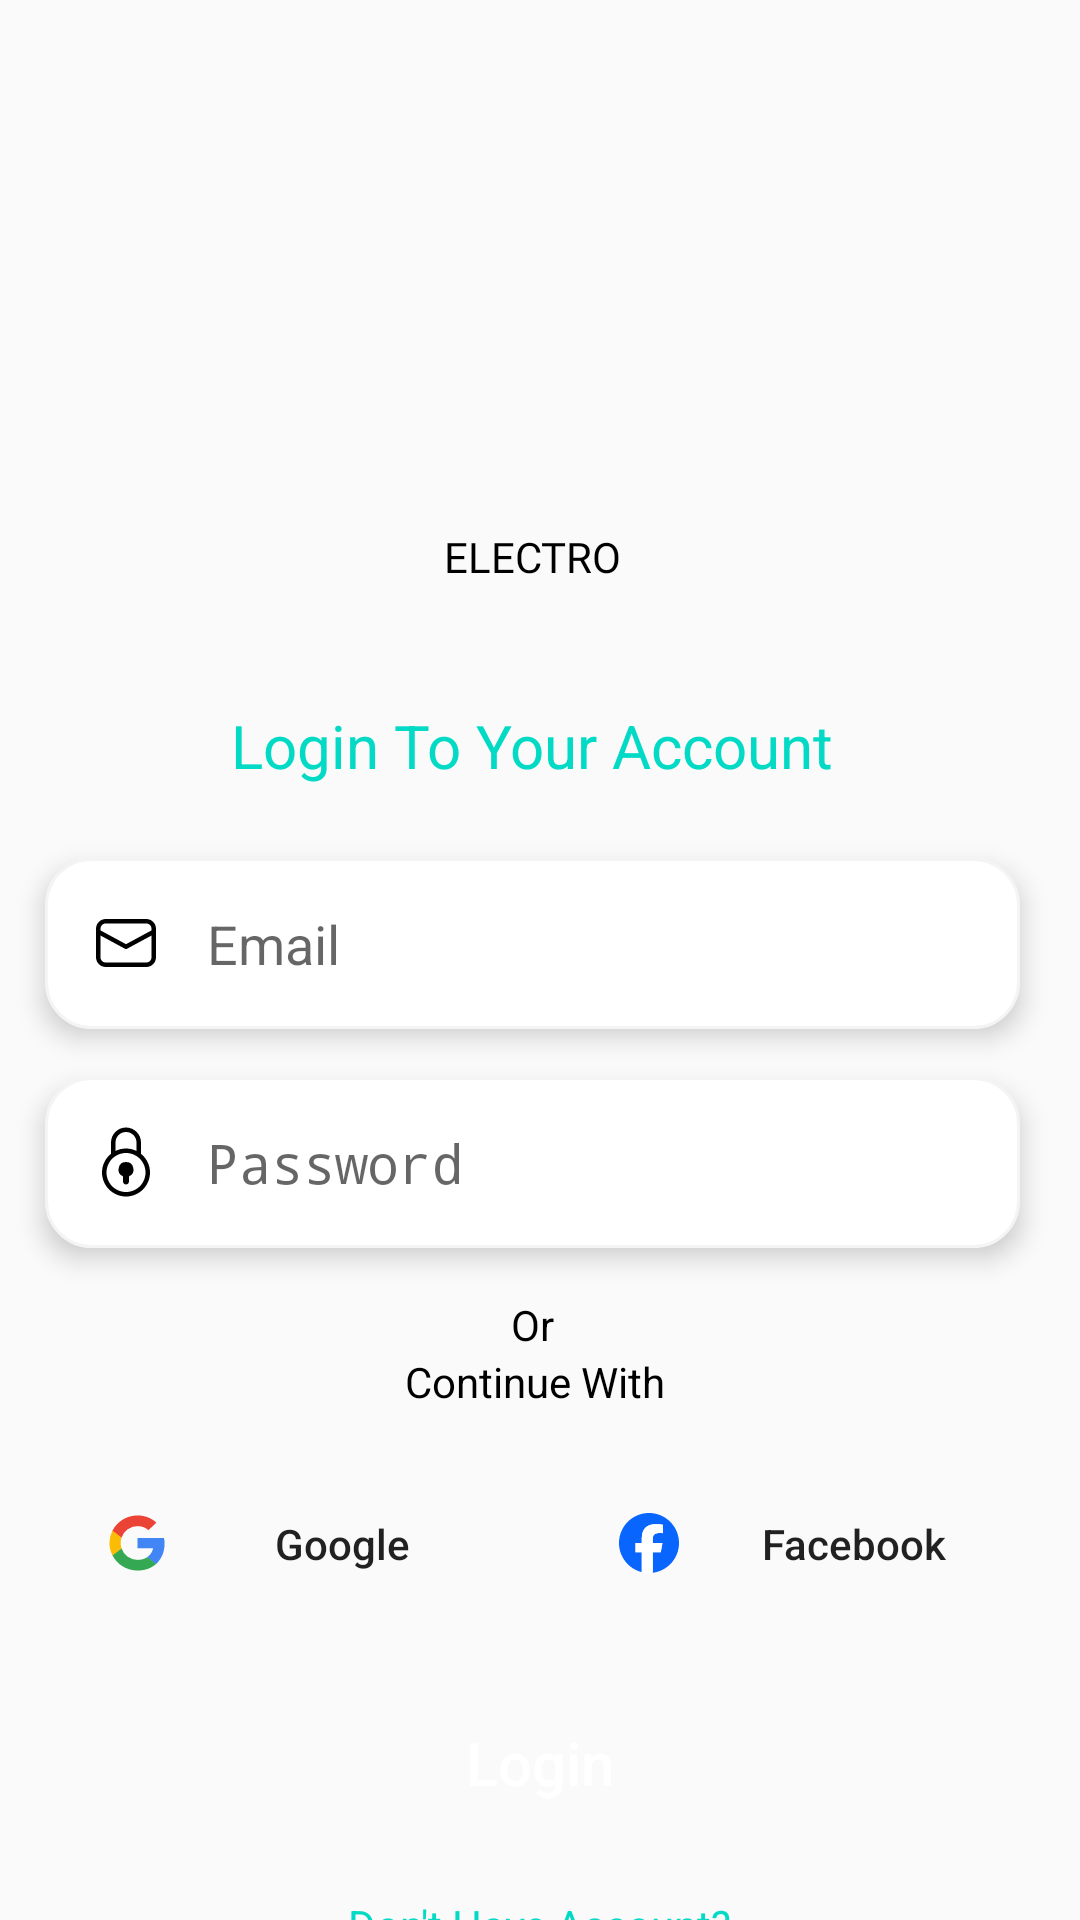

This screen was rendered from an Android layout file. Write that file and the resources it references.
<!-- AndroidManifest.xml: activity theme Theme.AppCompat.Light.NoActionBar -->
<!-- res/layout/activity_login.xml -->
<?xml version="1.0" encoding="utf-8"?>
<androidx.constraintlayout.widget.ConstraintLayout xmlns:android="http://schemas.android.com/apk/res/android"
    xmlns:app="http://schemas.android.com/apk/res-auto"
    xmlns:tools="http://schemas.android.com/tools"
    android:layout_width="match_parent"
    android:layout_height="match_parent"
    android:fitsSystemWindows="true"
    android:elevation="5dp"
    tools:context=".LoginActivity">

    <ImageView
        android:id="@+id/imageView3"
        android:layout_width="150dp"
        android:layout_height="150dp"
        android:layout_marginTop="16dp"
        app:layout_constraintEnd_toEndOf="parent"
        app:layout_constraintHorizontal_bias="0.486"
        app:layout_constraintStart_toStartOf="parent"
        app:layout_constraintTop_toTopOf="parent"
        app:srcCompat="@drawable/ogo" />

    <TextView
        android:id="@+id/textView5"
        android:layout_width="110dp"
        android:layout_height="wrap_content"
        android:layout_marginTop="10dp"
        android:fontFamily="@font/agbalumo"
        android:text="ELECTRO"
        android:textAlignment="center"
        android:textColor="@color/black"
        app:layout_constraintEnd_toEndOf="@+id/imageView3"
        app:layout_constraintHorizontal_bias="0.505"
        app:layout_constraintStart_toStartOf="@+id/imageView3"
        app:layout_constraintTop_toBottomOf="@+id/imageView3" />

    <TextView
        android:id="@+id/textView6"
        android:layout_width="wrap_content"
        android:layout_height="wrap_content"
        android:layout_marginTop="40dp"
        android:text="Login To Your Account"
        android:textColor="@color/teal_200"
        android:textSize="20sp"
        app:layout_constraintEnd_toEndOf="@+id/textView5"
        app:layout_constraintStart_toStartOf="@+id/textView5"
        app:layout_constraintTop_toBottomOf="@+id/textView5" />

    <EditText
        android:id="@+id/editTextTextEmailAddress"
        android:layout_width="325dp"
        android:layout_height="57dp"
        android:layout_marginTop="24dp"
        android:background="@drawable/edittext"
        android:drawableLeft="@drawable/b_2"
        android:drawablePadding="15dp"
        android:elevation="5dp"
        android:ems="10"
        android:hint="Email"
        android:inputType="textEmailAddress"
        android:paddingLeft="15dp"
        app:layout_constraintEnd_toEndOf="@+id/textView6"
        app:layout_constraintStart_toStartOf="@+id/textView6"
        app:layout_constraintTop_toBottomOf="@+id/textView6" />

    <EditText
        android:id="@+id/editTextTextPassword"
        android:layout_width="325dp"
        android:layout_height="57dp"
        android:layout_marginTop="16dp"
        android:background="@drawable/edittext"
        android:drawableLeft="@drawable/password"
        android:drawablePadding="15dp"
        android:elevation="5dp"
        android:ems="10"
        android:hint="Password"
        android:inputType="textPassword"
        android:paddingLeft="15dp"
        app:layout_constraintEnd_toEndOf="@+id/editTextTextEmailAddress"
        app:layout_constraintStart_toStartOf="@+id/editTextTextEmailAddress"
        app:layout_constraintTop_toBottomOf="@+id/editTextTextEmailAddress" />

    <TextView
        android:id="@+id/textView7"
        android:layout_width="wrap_content"
        android:layout_height="wrap_content"
        android:layout_marginTop="16dp"
        android:text="Or"
        android:textColor="@color/black"
        android:textSize="14sp"
        app:layout_constraintEnd_toEndOf="@+id/editTextTextPassword"
        app:layout_constraintStart_toStartOf="@+id/editTextTextPassword"
        app:layout_constraintTop_toBottomOf="@+id/editTextTextPassword" />

    <TextView
        android:id="@+id/textView8"
        android:layout_width="wrap_content"
        android:layout_height="wrap_content"
        android:text="Continue With"
        android:textColor="@color/black"
        android:textSize="14sp"
        app:layout_constraintEnd_toEndOf="@+id/textView7"
        app:layout_constraintHorizontal_bias="0.493"
        app:layout_constraintStart_toStartOf="@+id/textView7"
        app:layout_constraintTop_toBottomOf="@+id/textView7" />

    <androidx.appcompat.widget.AppCompatButton
        android:id="@+id/button"
        android:layout_width="152dp"
        android:layout_height="57dp"
        android:layout_marginTop="16dp"
        android:background="@drawable/whitebutton"
        android:drawableLeft="@drawable/f_1"
        android:paddingLeft="15dp"
        android:text="Google"
        android:textAllCaps="false"
        app:layout_constraintEnd_toStartOf="@+id/button2"
        app:layout_constraintHorizontal_bias="0.5"
        app:layout_constraintStart_toStartOf="parent"
        app:layout_constraintTop_toBottomOf="@+id/textView8" />

    <androidx.appcompat.widget.AppCompatButton
        android:id="@+id/button2"
        android:layout_width="152dp"
        android:layout_height="57dp"
        android:layout_marginTop="16dp"
        android:background="@drawable/whitebutton"
        android:drawableLeft="@drawable/g_1"
        android:paddingLeft="15dp"
        android:text="Facebook"
        android:textAllCaps="false"
        app:layout_constraintEnd_toEndOf="parent"
        app:layout_constraintHorizontal_bias="0.5"
        app:layout_constraintStart_toEndOf="@+id/button"
        app:layout_constraintTop_toBottomOf="@+id/textView8" />

    <androidx.appcompat.widget.AppCompatButton
        android:id="@+id/loginbutton"
        android:layout_width="157dp"
        android:layout_height="57dp"
        android:layout_marginTop="16dp"
        android:background="@drawable/greenbutton"
        android:text="Login"
        android:textAllCaps="false"
        android:textColor="@color/white"
        android:textSize="20sp"
        app:layout_constraintEnd_toEndOf="parent"
        app:layout_constraintStart_toStartOf="parent"
        app:layout_constraintTop_toBottomOf="@+id/button" />

    <TextView
        android:id="@+id/donthavebutton"
        android:layout_width="wrap_content"
        android:layout_height="wrap_content"
        android:layout_marginTop="16dp"
        android:text="Don't Have Account?"
        android:textColor="@color/teal_200"
        app:layout_constraintEnd_toEndOf="parent"
        app:layout_constraintStart_toStartOf="parent"
        app:layout_constraintTop_toBottomOf="@+id/loginbutton" />
</androidx.constraintlayout.widget.ConstraintLayout>
<!-- resources referenced by this layout -->
<resources>
  <color name="black">#000000</color>
  <color name="teal_200">#FF03DAC5</color>
  <color name="white">#FFFFFFFF</color>
  <!-- drawable b_2 (drawable) -->
  <vector xmlns:android="http://schemas.android.com/apk/res/android"
      android:width="24dp"
      android:height="24dp"
      android:viewportWidth="48"
      android:viewportHeight="48">
    <path
        android:fillColor="#FF000000"
        android:pathData="M10.5,8C6.928,8 4,10.928 4,14.5L4,33.5C4,37.072 6.928,40 10.5,40L37.5,40C41.072,40 44,37.072 44,33.5L44,14.5C44,10.928 41.072,8 37.5,8L10.5,8zM10.5,11L37.5,11C39.45,11 41,12.55 41,14.5L41,15.605L24,24.795L7,15.605L7,14.5C7,12.55 8.55,11 10.5,11zM7,19.016L23.287,27.82A1.5,1.5 0,0 0,24.713 27.82L41,19.016L41,33.5C41,35.45 39.45,37 37.5,37L10.5,37C8.55,37 7,35.45 7,33.5L7,19.016z"/>
  </vector>
  <!-- drawable edittext (drawable) -->
  <?xml version="1.0" encoding="utf-8"?>
  <shape xmlns:android="http://schemas.android.com/apk/res/android">
      <solid android:color="@color/white" />
      <corners android:radius="15dp" />
      <stroke android:color="#f4f4f4" android:width="1dp"/>
  
  </shape>
  <!-- drawable g_1 (drawable) -->
  <vector xmlns:android="http://schemas.android.com/apk/res/android"
      android:width="24dp"
      android:height="24dp"
      android:viewportWidth="24"
      android:viewportHeight="24">
    <path
        android:pathData="M22.002,12c0,-5.524 -4.478,-10.002 -10.002,-10.002s-10.002,4.478 -10.002,10.002c0,4.691 3.229,8.627 7.586,9.708v-6.651h-2.063v-3.057h2.063v-1.317c0,-3.405 1.541,-4.983 4.883,-4.983 0.634,0 1.727,0.125 2.175,0.249v2.771c-0.236,-0.025 -0.646,-0.037 -1.155,-0.037 -1.64,0 -2.274,0.621 -2.274,2.237v1.081h3.267l-0.561,3.057h-2.706v6.873c4.953,-0.598 8.79,-4.815 8.79,-9.929z"
        android:fillColor="#0866ff"/>
    <path
        android:pathData="M15.918,15.057l0.561,-3.057h-3.267v-1.081c0,-1.615 0.634,-2.237 2.274,-2.237 0.509,0 0.919,0.013 1.155,0.037v-2.771c-0.447,-0.124 -1.541,-0.249 -2.175,-0.249 -3.342,0 -4.883,1.578 -4.883,4.983v1.317h-2.063v3.057h2.063v6.651c0.774,0.192 1.583,0.294 2.416,0.294 0.41,0 0.814,-0.025 1.212,-0.073v-6.873h2.706z"
        android:fillColor="#fff"/>
  </vector>
  <!-- drawable password (drawable) -->
  <vector xmlns:android="http://schemas.android.com/apk/res/android"
      android:width="24dp"
      android:height="24dp"
      android:viewportWidth="48"
      android:viewportHeight="48">
    <path
        android:fillColor="#FF000000"
        android:pathData="M24,1C18.495,1 14,5.495 14,11L14,18.5L14.043,18.5C10.367,21.435 8,25.944 8,31C8,39.819 15.181,47 24,47C32.819,47 40,39.819 40,31C40,25.944 37.633,21.435 33.957,18.5L34,18.5L34,11C34,5.495 29.505,1 24,1zM24,4C27.883,4 31,7.117 31,11L31,16.637C28.882,15.6 26.512,15 24,15C21.488,15 19.118,15.6 17,16.637L17,11C17,7.117 20.117,4 24,4zM24,18C31.197,18 37,23.803 37,31C37,38.197 31.197,44 24,44C16.803,44 11,38.197 11,31C11,23.803 16.803,18 24,18zM24,24A5,5 0,0 0,22 33.576L22,37C22,38.105 22.895,39 24,39C25.105,39 26,38.105 26,37L26,33.58A5,5 0,0 0,24 24z"/>
  </vector>
</resources>
